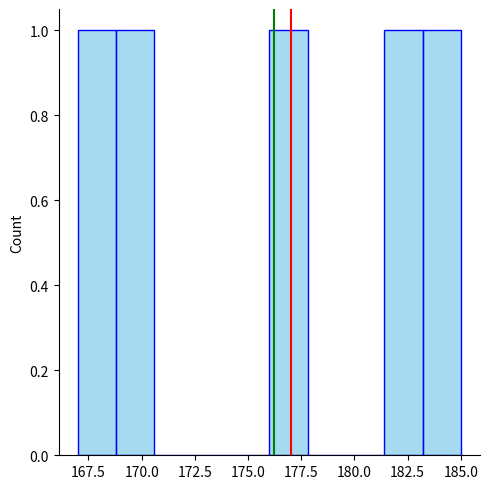

Reproduce this figure in Python.
# 집단간 차이분석 : 평균 또는 비율 차이를 분석



import numpy as np
import pandas as pd
import scipy.stats as stats
import matplotlib.pyplot as plt
import seaborn as sns

# 실습 1번 : 어느 남성 집단의 평균 키 검정
# 귀무 : 해당 집단의 평균 키가 177이다. (모수)
# 대립 : 해당 집단의 평균 키가 177이 아니다 (양측 검정)
# 대립 : 해당 집단의 평균 키가 177보다 크다 (단측 검정)
one_sample = [167.0, 182.7, 169.7, 176.8, 185.0]
print(np.array(one_sample).mean())   # 175.24


# 단일 표본 t-검정

result = stats.ttest_1samp(one_sample, popmean=177.0)
print(result)


print()
result2 = stats.ttest_1samp(one_sample, popmean=170.0)
print(result2)
# statistic=1.74991675, pvalue=0.15503128, df=4

sns.displot(one_sample,bins=10,kde=False, color='skyblue',edgecolor='blue')
plt.axvline(np.mean(one_sample),color='green',linestyle='-',label='표본평균')
plt.axvline(177,color='red',linestyle='-',label='키')
